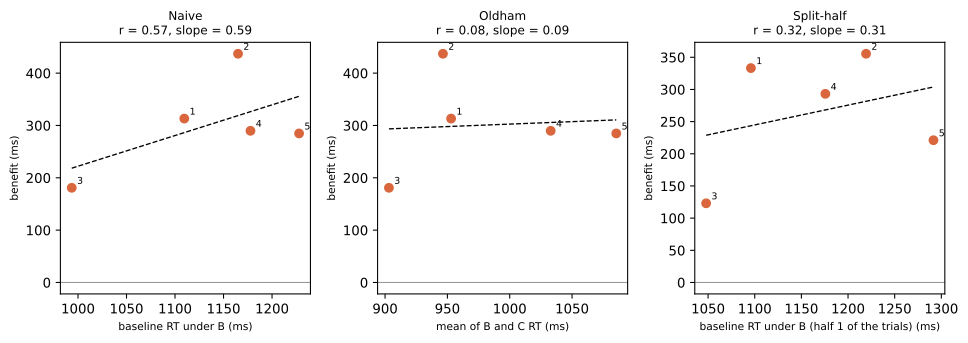

Data behind this chart, as committed beside it:
participant, finger_id, x, y, estimator
P05, 1, 1.11, 0.3132, naive
P05, 2, 1.165, 0.437, naive
P05, 3, 0.9936, 0.1809, naive
P05, 4, 1.178, 0.2898, naive
P05, 5, 1.228, 0.2848, naive
P05, 1, 0.953, 0.3132, oldham
P05, 2, 0.9464, 0.437, oldham
P05, 3, 0.9031, 0.1809, oldham
P05, 4, 1.033, 0.2898, oldham
P05, 5, 1.085, 0.2848, oldham
P05, 1, 1.096, 0.3332, split_half
P05, 2, 1.219, 0.3555, split_half
P05, 3, 1.048, 0.1231, split_half
P05, 4, 1.176, 0.2932, split_half
P05, 5, 1.292, 0.2211, split_half
